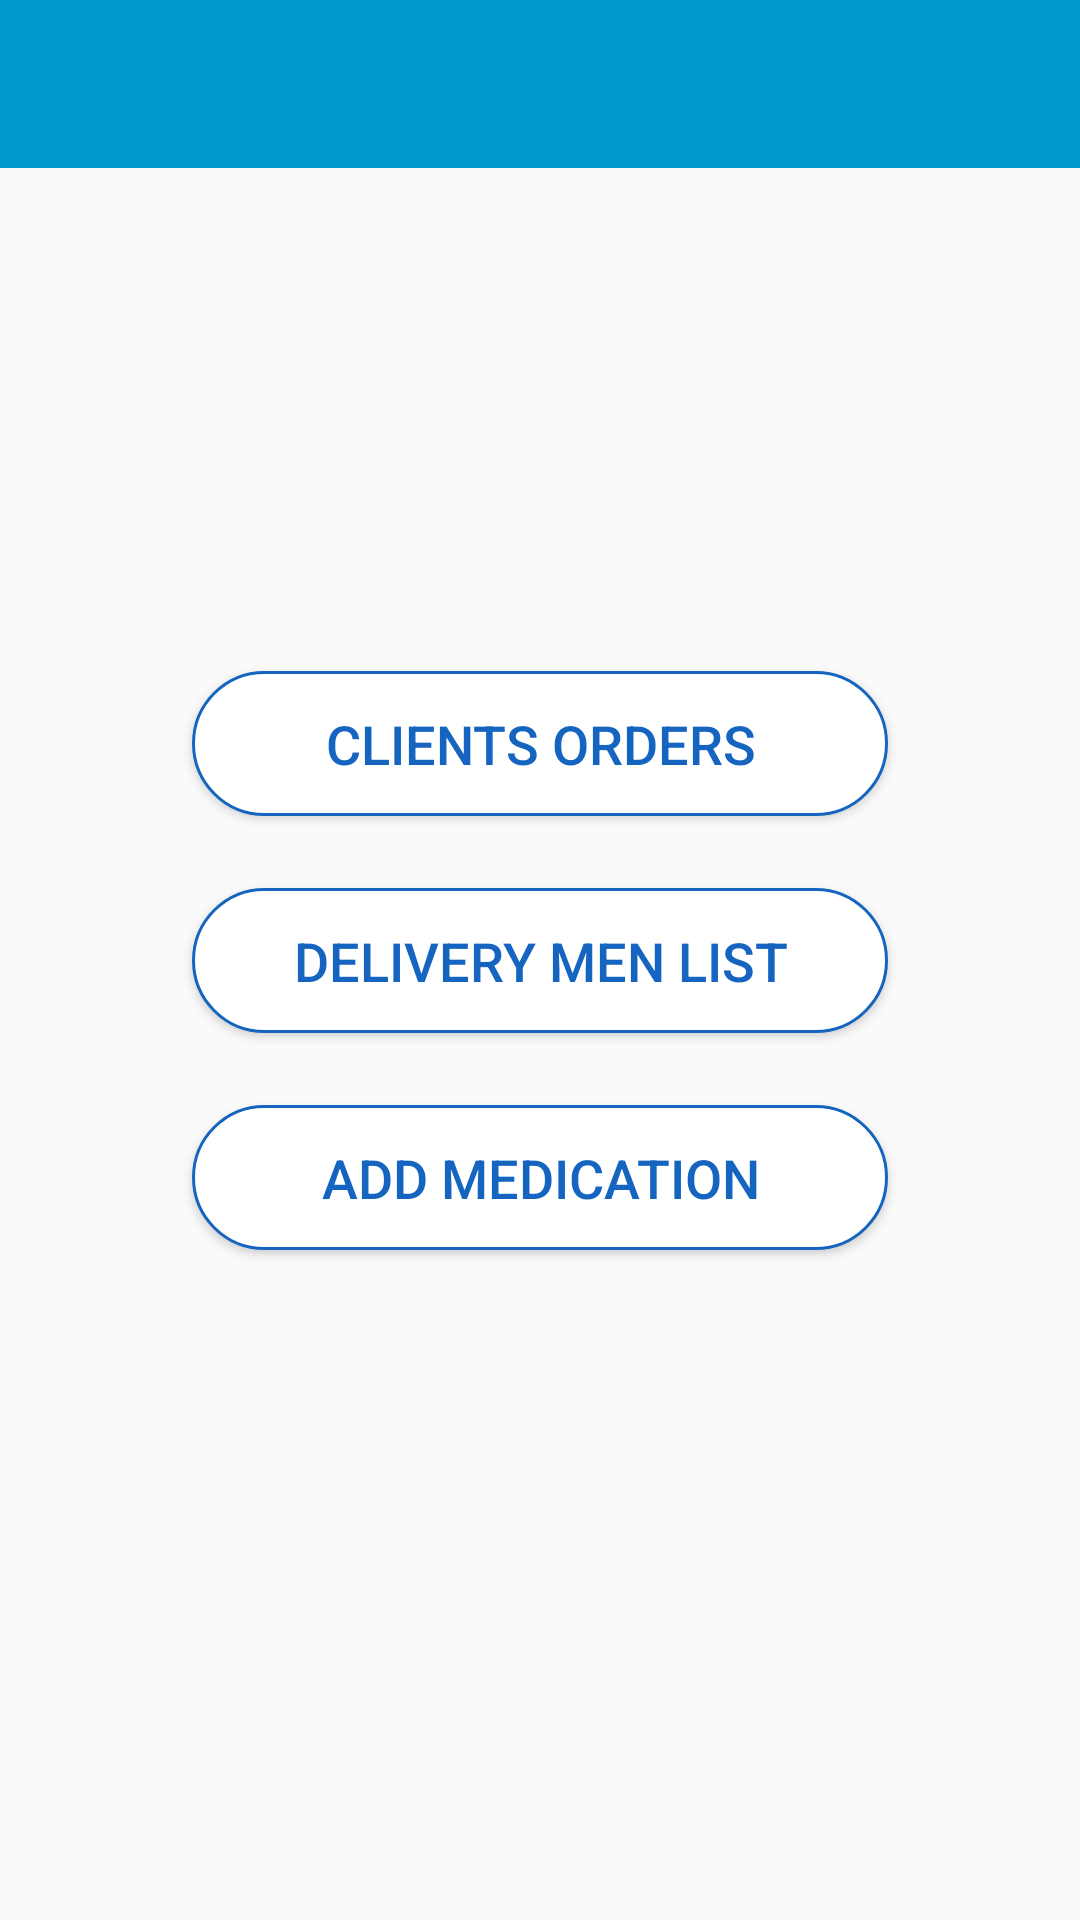

Produce the Android XML layout that renders to this screen, including the resource entries it uses.
<!-- AndroidManifest.xml: activity theme AppTheme.NoActionBar -->
<!-- res/layout/activity_pharmacy.xml -->
<?xml version="1.0" encoding="utf-8"?>
<android.support.constraint.ConstraintLayout xmlns:android="http://schemas.android.com/apk/res/android"
    xmlns:app="http://schemas.android.com/apk/res-auto"
    xmlns:tools="http://schemas.android.com/tools"
    android:layout_width="match_parent"
    android:layout_height="match_parent"
    tools:context=".PharmacyActivity"
    tools:layout_editor_absoluteY="81dp">

    <Button
        android:id="@+id/cl_orders"
        android:layout_width="0dp"
        android:layout_height="wrap_content"
        android:layout_marginStart="64dp"
        android:layout_marginEnd="64dp"
        android:layout_marginBottom="24dp"
        android:text="@string/clients_orders"
        android:background="@drawable/buttons_design"
        android:textColor="@color/colorPrimary"
        android:textSize="18sp"
        app:layout_constraintBottom_toTopOf="@+id/dl_list"
        app:layout_constraintEnd_toEndOf="parent"
        app:layout_constraintHorizontal_bias="1.0"
        app:layout_constraintStart_toStartOf="parent" />

    <Button
        android:id="@+id/dl_list"
        android:layout_width="0dp"
        android:layout_height="wrap_content"
        android:layout_marginStart="64dp"
        android:layout_marginTop="100dp"
        android:layout_marginEnd="64dp"
        android:layout_marginBottom="100dp"
        android:background="@drawable/buttons_design"
        android:text="@string/delivery_men_list"
        android:textColor="@color/colorPrimary"
        android:textSize="18sp"
        app:layout_constraintBottom_toBottomOf="parent"
        app:layout_constraintEnd_toEndOf="parent"
        app:layout_constraintHorizontal_bias="1.0"
        app:layout_constraintStart_toStartOf="parent"
        app:layout_constraintTop_toTopOf="parent" />

    <Button
        android:id="@+id/add_med"
        android:layout_width="0dp"
        android:layout_height="wrap_content"
        android:layout_marginStart="64dp"
        android:layout_marginTop="24dp"
        android:layout_marginEnd="64dp"
        android:background="@drawable/buttons_design"
        android:text="@string/add_medication"
        android:textColor="@color/colorPrimary"
        android:textSize="18sp"
        app:layout_constraintEnd_toEndOf="parent"
        app:layout_constraintStart_toStartOf="parent"
        app:layout_constraintTop_toBottomOf="@+id/dl_list" />

    <android.support.v7.widget.Toolbar
        android:id="@+id/ph_toolbar"
        android:layout_width="match_parent"
        android:layout_height="wrap_content"
        android:background="?attr/colorPrimary"
        android:minHeight="?attr/actionBarSize"
        android:theme="?attr/actionBarTheme"
        app:layout_constraintEnd_toEndOf="parent"
        app:layout_constraintStart_toStartOf="parent"
        app:layout_constraintTop_toTopOf="parent" />
</android.support.constraint.ConstraintLayout>
<!-- resources referenced by this layout -->
<resources>
  <color name="colorPrimary">#1565c0</color>
  <!-- drawable buttons_design (drawable) -->
  <?xml version="1.0" encoding="utf-8"?>
  <selector xmlns:android="http://schemas.android.com/apk/res/android">
  
      <item android:state_enabled="true">
          <shape android:shape="rectangle">
              <solid android:color="@android:color/background_light" />
              <stroke android:width="1dp" android:color="@color/colorPrimary" />
              <padding android:bottom="12dp" android:left="12dp" android:right="12dp" android:top="12dp" />
              <corners android:radius="800dp" />
          </shape>
      </item>
  
      <item android:state_enabled="false">
          <shape android:shape="rectangle">
              <solid android:color="@color/common_google_signin_btn_text_light_disabled" />
              <stroke android:width="1dp" android:color="@color/colorPrimaryDark" />
              <padding android:bottom="12dp" android:left="12dp" android:right="12dp" android:top="12dp" />
              <corners android:radius="800dp" />
          </shape>
      </item>
  
  </selector>
  <string name="add_medication">Add Medication</string>
  <string name="clients_orders">Clients Orders</string>
  <string name="delivery_men_list">Delivery Men List</string>
  <style name="AppTheme.NoActionBar">
          <item name="windowActionBar">false</item>
          <item name="windowNoTitle">true</item>
      </style>
  <color name="colorPrimaryDark">#003c8f</color>
</resources>
